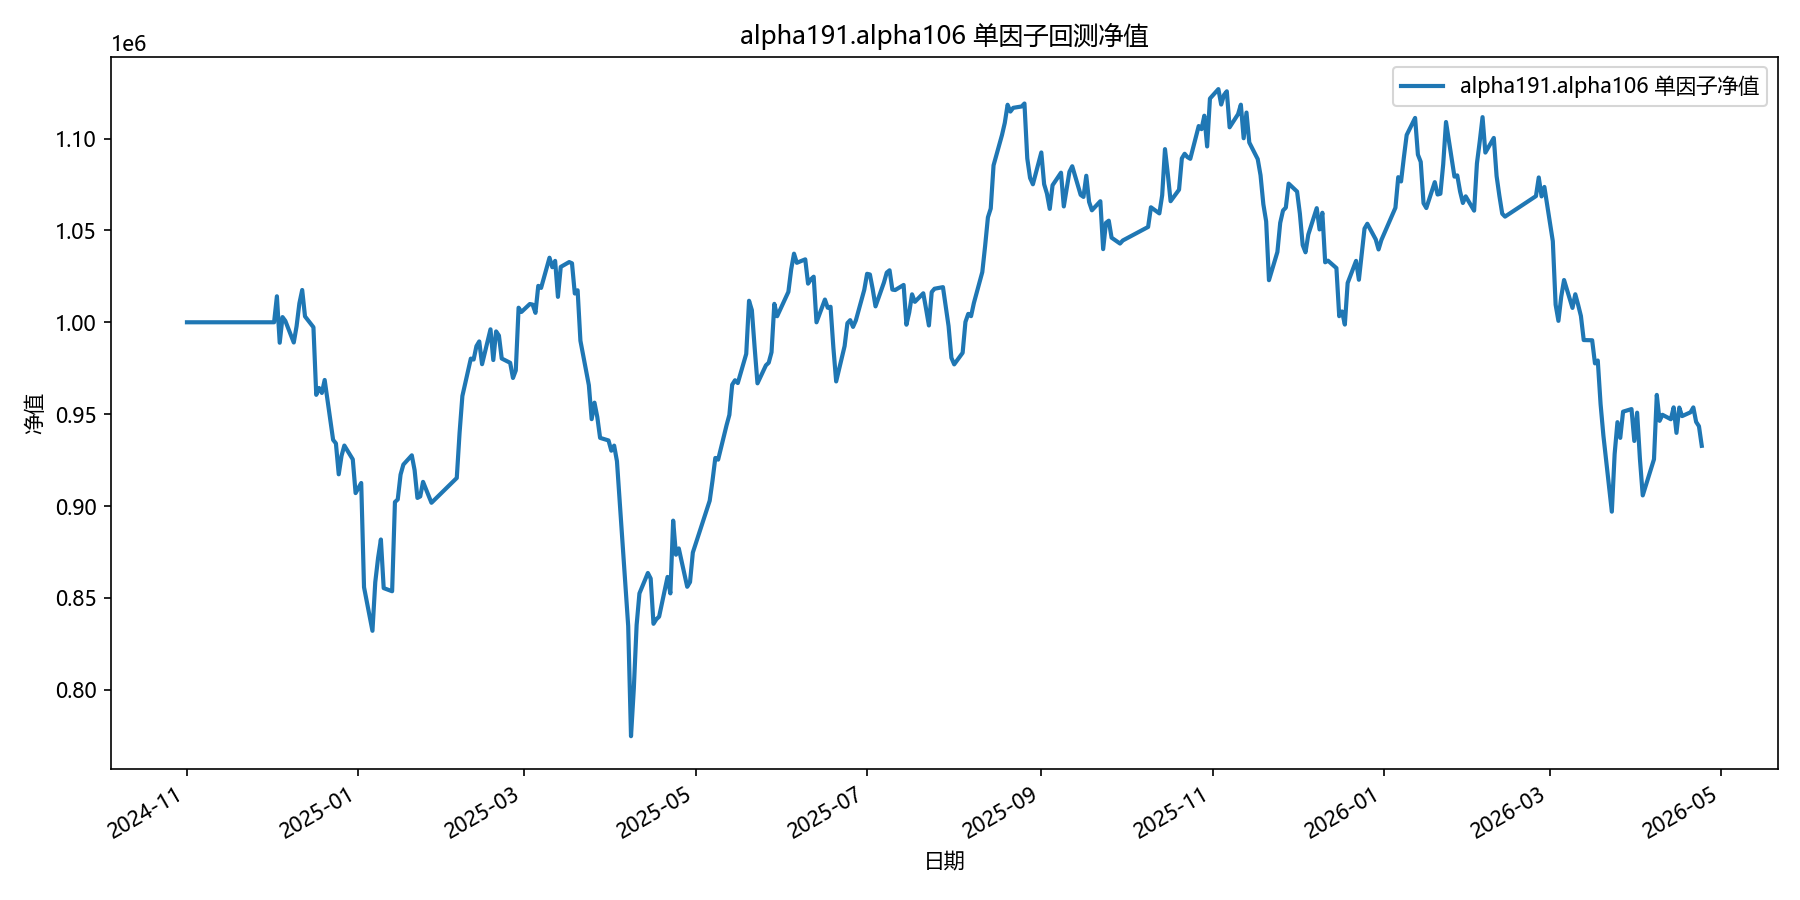

Data behind this chart, as committed beside it:
date, equity
2024-11-01, 1000000
2024-11-04, 1000000
2024-11-05, 1000000
2024-11-06, 1000000
2024-11-07, 1000000
2024-11-08, 1000000
2024-11-11, 1000000
2024-11-12, 1000000
2024-11-13, 1000000
2024-11-14, 1000000
2024-11-15, 1000000
2024-11-18, 1000000
2024-11-19, 1000000
2024-11-20, 1000000
2024-11-21, 1000000
2024-11-22, 1000000
2024-11-25, 1000000
2024-11-26, 1000000
2024-11-27, 1000000
2024-11-28, 1000000
2024-11-29, 1000000
2024-12-02, 1000000
2024-12-03, 1014143
2024-12-04, 988864
2024-12-05, 1002826
2024-12-06, 1000753
2024-12-09, 988990
2024-12-10, 997822
2024-12-11, 1010294
2024-12-12, 1017569
2024-12-13, 1003209
2024-12-16, 997309
2024-12-17, 960512
2024-12-18, 964244
2024-12-19, 961536
2024-12-20, 968596
2024-12-23, 936011
2024-12-24, 934086
2024-12-25, 917257
2024-12-26, 927334
2024-12-27, 932904
2024-12-30, 925393
2024-12-31, 907027
2025-01-02, 912538
2025-01-03, 855797
2025-01-06, 832077
2025-01-07, 858526
2025-01-08, 871715
2025-01-09, 881771
2025-01-10, 855315
2025-01-13, 853609
2025-01-14, 902134
2025-01-15, 903590
2025-01-16, 917075
2025-01-17, 922539
2025-01-20, 927586
2025-01-21, 919504
2025-01-22, 904392
2025-01-23, 905196
2025-01-24, 913148
... 299 more rows
